Photos from the image-classification dataset "FinalDataSet" in the GitHub repository sheikhumarhussain/FinalDataSet. Its 3 classes are: tomato early blight, tomato late blight, tomato healthy.

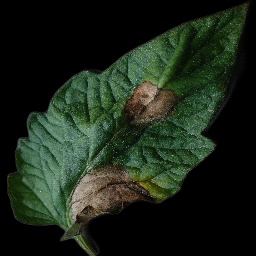
Label: tomato late blight

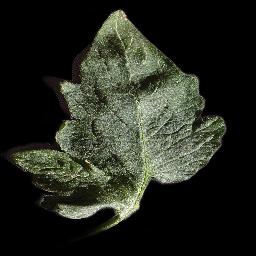
Label: tomato healthy

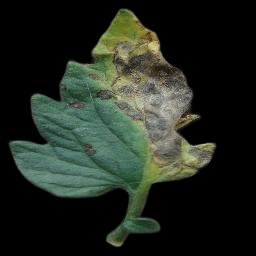
Label: tomato early blight

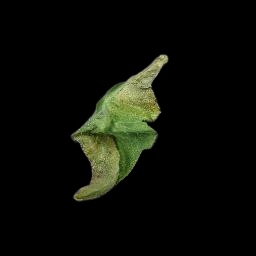
Label: tomato late blight

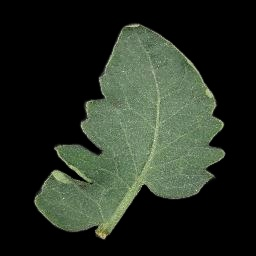
Label: tomato healthy

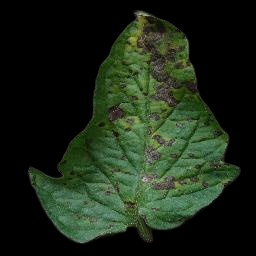
Label: tomato early blight
